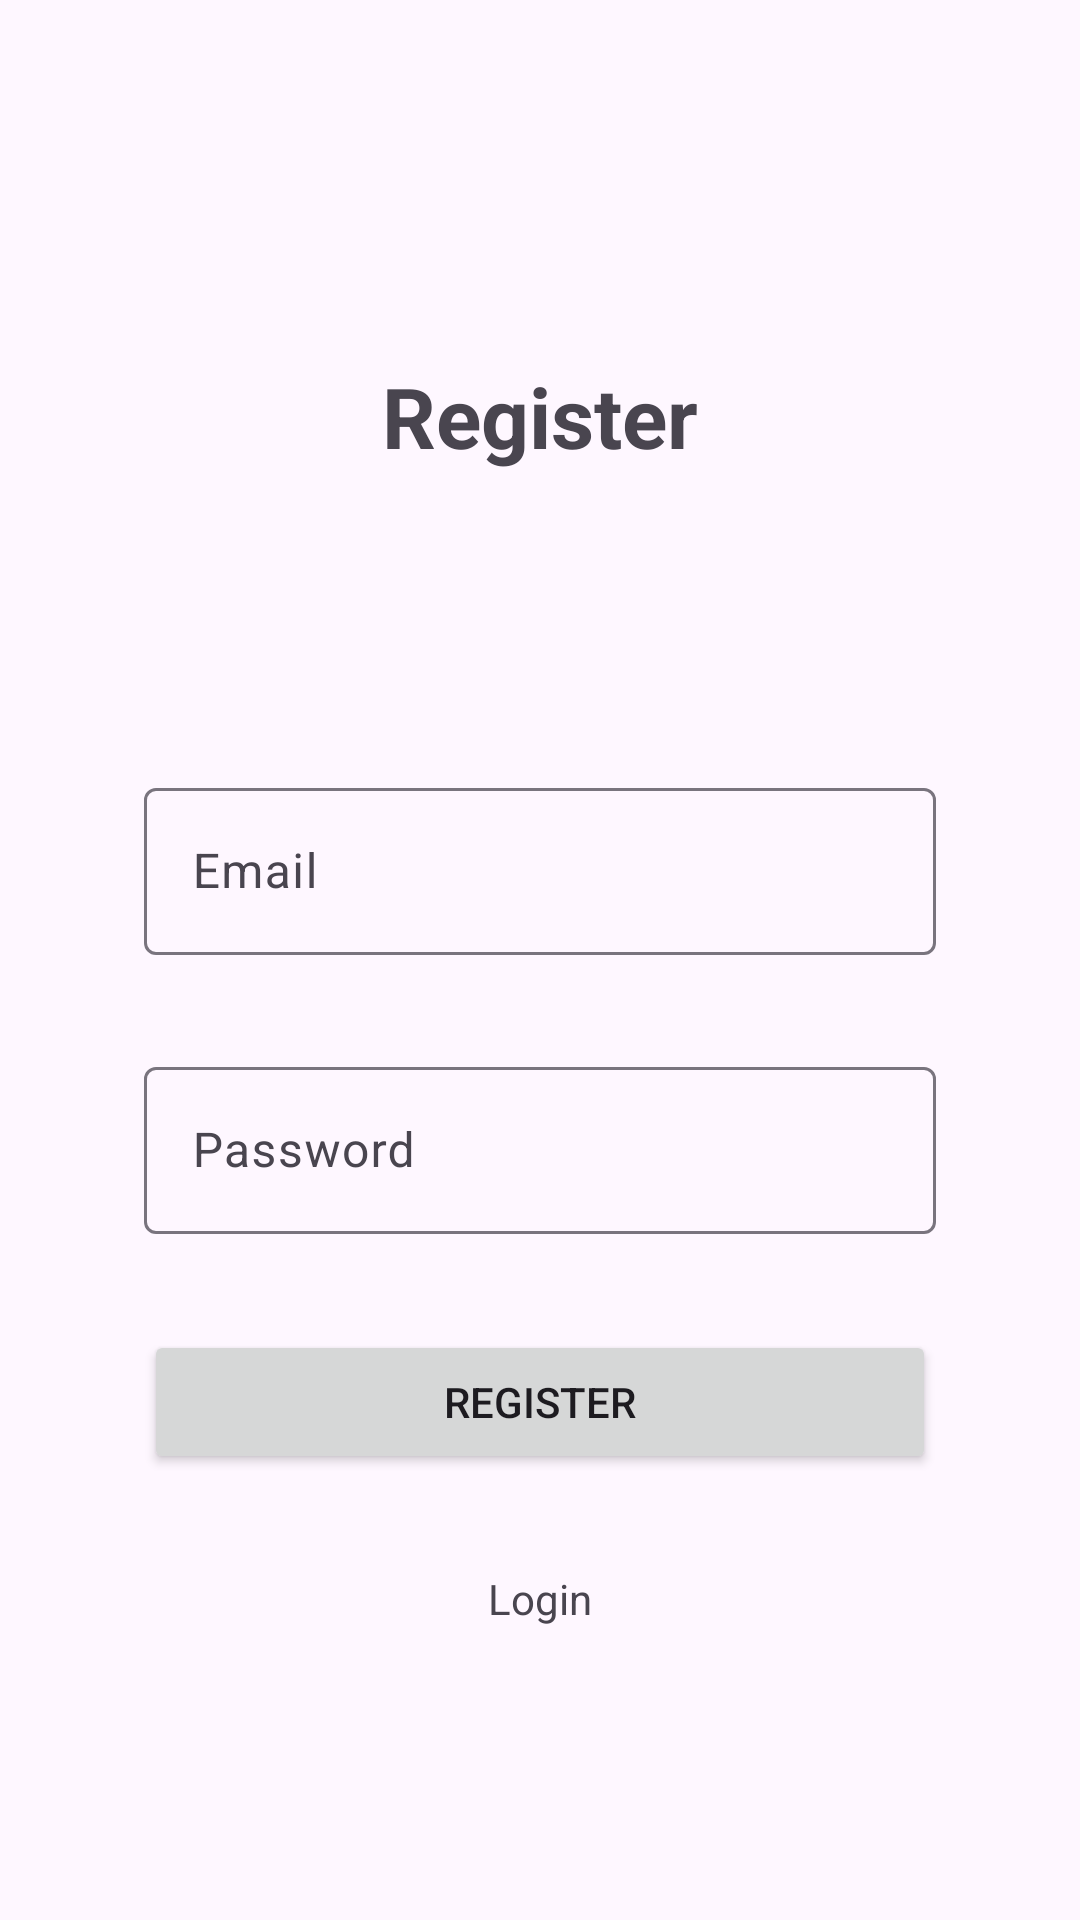

This screen was rendered from an Android layout file. Write that file and the resources it references.
<!-- AndroidManifest.xml: application theme Theme.GasDect -->
<!-- res/layout/fragment_register.xml -->
<?xml version="1.0" encoding="utf-8"?>
<androidx.constraintlayout.widget.ConstraintLayout xmlns:android="http://schemas.android.com/apk/res/android"
    xmlns:app="http://schemas.android.com/apk/res-auto"
    xmlns:tools="http://schemas.android.com/tools"
    android:id="@+id/login"
    android:layout_width="match_parent"
    android:layout_height="match_parent"
    tools:context=".ui.auth.LoginFragment">

    <TextView
        android:id="@+id/tv_title"
        android:layout_width="wrap_content"
        android:layout_height="wrap_content"
        android:text="@string/register"
        android:textStyle="bold"
        android:textSize="28sp"
        android:layout_marginTop="120dp"
        app:layout_constraintEnd_toEndOf="parent"
        app:layout_constraintStart_toStartOf="parent"
        app:layout_constraintTop_toTopOf="parent" />

    <com.google.android.material.textfield.TextInputLayout
        android:id="@+id/tf_email"
        android:layout_width="0dp"
        android:layout_height="wrap_content"
        android:layout_marginTop="100dp"
        android:layout_marginHorizontal="48dp"
        app:layout_constraintTop_toBottomOf="@+id/tv_title"
        app:layout_constraintStart_toStartOf="parent"
        app:layout_constraintEnd_toEndOf="parent">

        <com.google.android.material.textfield.TextInputEditText
            android:id="@+id/ed_email_reg"
            android:layout_width="match_parent"
            android:layout_height="wrap_content"
            android:hint="@string/email"
            android:inputType="textEmailAddress"/>
    </com.google.android.material.textfield.TextInputLayout>

    <com.google.android.material.textfield.TextInputLayout
        android:id="@+id/tf_password"
        android:layout_width="0dp"
        android:layout_height="wrap_content"
        android:layout_marginTop="32dp"
        app:layout_constraintTop_toBottomOf="@+id/tf_email"
        app:layout_constraintStart_toStartOf="@id/tf_email"
        app:layout_constraintEnd_toEndOf="@id/tf_email">

        <com.google.android.material.textfield.TextInputEditText
            android:id="@+id/ed_password_reg"
            android:layout_width="match_parent"
            android:layout_height="wrap_content"
            android:inputType="textPassword"
            android:hint="@string/pass" />
    </com.google.android.material.textfield.TextInputLayout>

    <Button
        android:id="@+id/btn_register"
        android:layout_width="0dp"
        android:layout_height="wrap_content"
        android:text="@string/register"
        android:layout_marginTop="32dp"
        app:layout_constraintTop_toBottomOf="@+id/tf_password"
        app:layout_constraintStart_toStartOf="@id/tf_email"
        app:layout_constraintEnd_toEndOf="@id/tf_email"/>

    <TextView
        android:id="@+id/tv_login"
        android:layout_width="wrap_content"
        android:layout_height="wrap_content"
        android:text="@string/login"
        android:layout_marginTop="32dp"
        app:layout_constraintEnd_toEndOf="parent"
        app:layout_constraintStart_toStartOf="parent"
        app:layout_constraintTop_toBottomOf="@id/btn_register" />

</androidx.constraintlayout.widget.ConstraintLayout>
<!-- resources referenced by this layout -->
<resources>
  <string name="email">Email</string>
  <string name="login">Login</string>
  <string name="pass">Password</string>
  <string name="register">Register</string>
  <style name="Theme.GasDect" parent="Base.Theme.GasDect" />
  <style name="Base.Theme.GasDect" parent="Theme.Material3.Light.NoActionBar">
          
          
      </style>
</resources>
